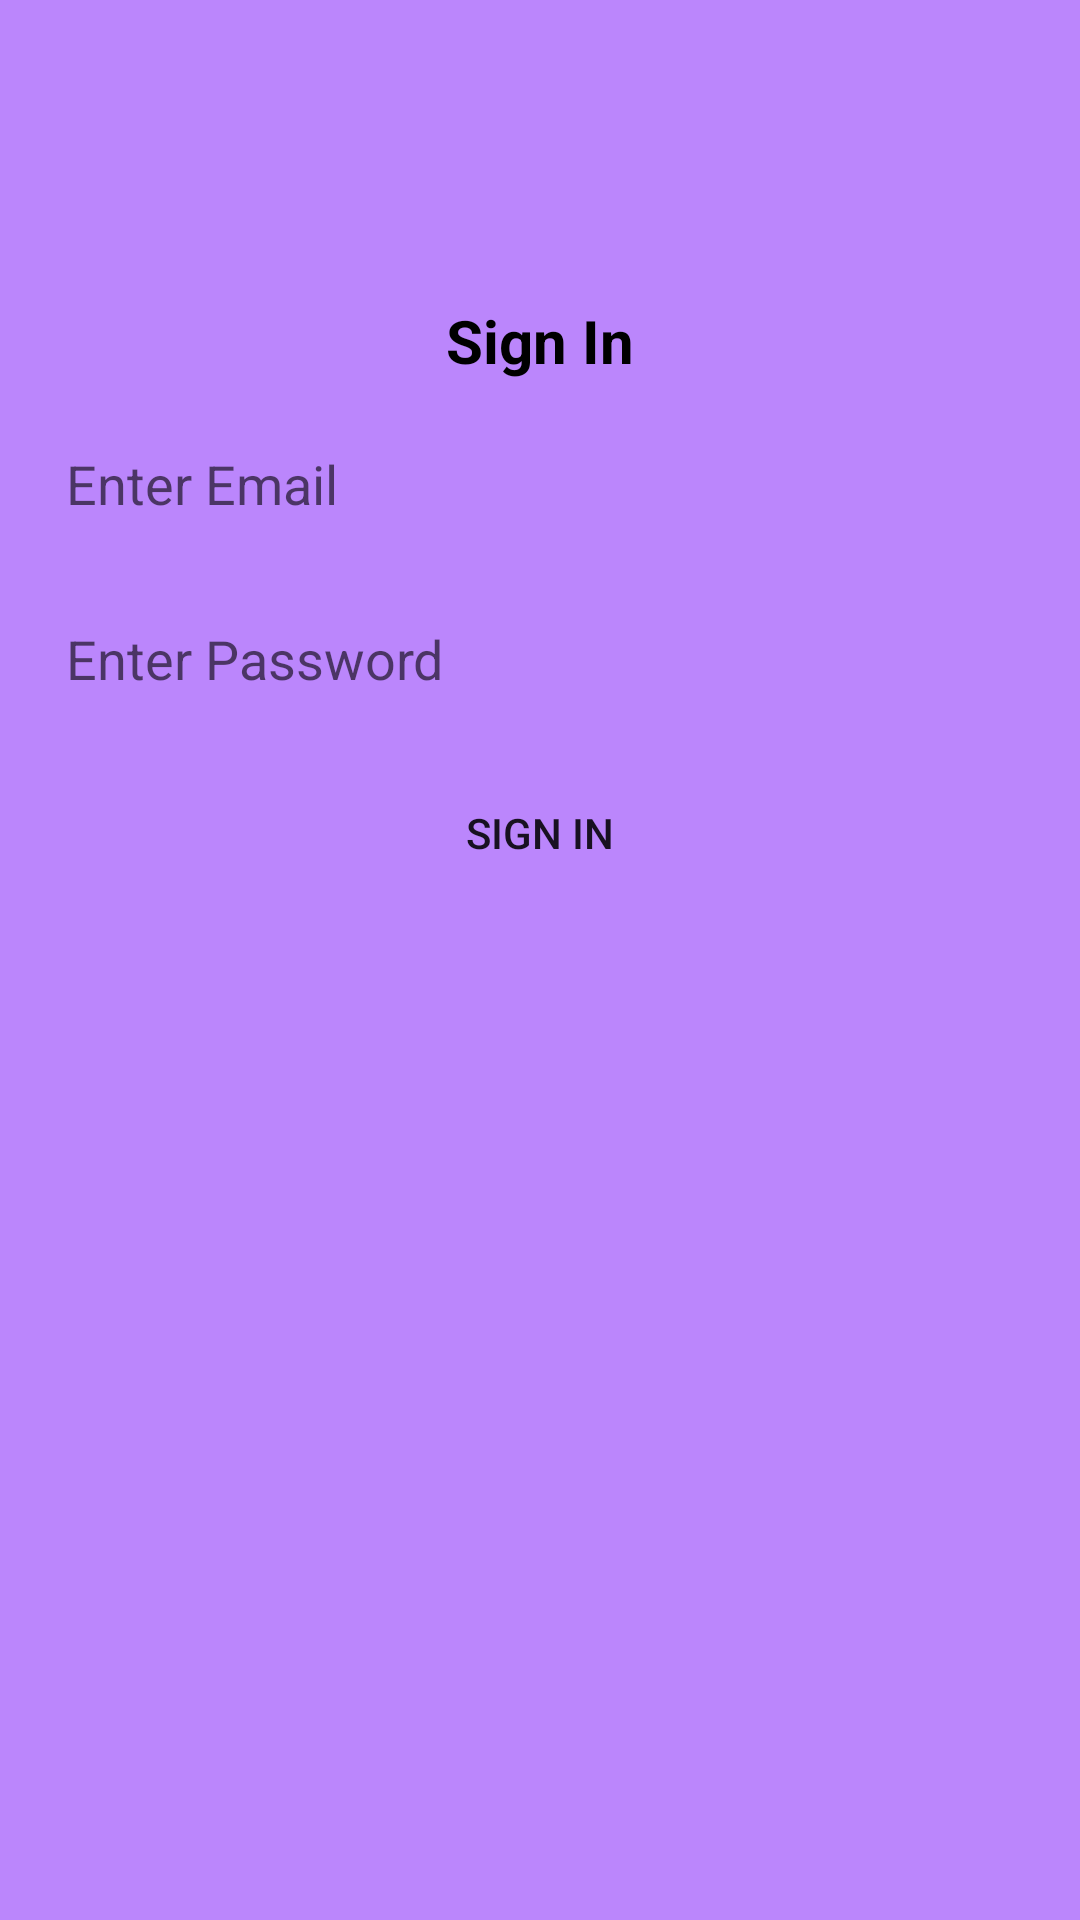

Write the Android layout XML for this screen, with the resource values it uses.
<!-- AndroidManifest.xml: application theme Theme.Messenger4 -->
<!-- res/layout/activity_login.xml -->
<?xml version="1.0" encoding="utf-8"?>
<androidx.constraintlayout.widget.ConstraintLayout xmlns:android="http://schemas.android.com/apk/res/android"
    xmlns:app="http://schemas.android.com/apk/res-auto"
    xmlns:tools="http://schemas.android.com/tools"
    android:layout_width="match_parent"
    android:layout_height="match_parent"
    android:background="@color/purple_200"
    android:gravity="center"
    android:orientation="vertical"
    tools:context="com.example.messenger4.activities.LoginActivity">

    <TextView
        android:id="@+id/textviewSignIn"
        android:layout_width="match_parent"
        android:layout_height="wrap_content"
        android:layout_marginTop="100dp"
        android:gravity="center"
        android:text="@string/sign_in"
        android:textColor="@color/black"
        android:textSize="20sp"
        android:textStyle="bold"
        app:layout_constraintEnd_toEndOf="parent"
        app:layout_constraintStart_toStartOf="parent"
        app:layout_constraintTop_toTopOf="parent" />


    <EditText
        android:id="@+id/etEmailLogin"
        android:layout_width="match_parent"
        android:layout_height="wrap_content"
        android:layout_margin="10dp"
        android:layout_marginStart="15dp"
        android:layout_marginTop="5dp"
        android:background="@drawable/edittext_background"
        android:hint="@string/enter_email"
        android:inputType="textEmailAddress"
        android:padding="12dp"
        android:textColor="@color/black"
        app:layout_constraintEnd_toEndOf="parent"
        app:layout_constraintStart_toStartOf="parent"
        app:layout_constraintTop_toBottomOf="@id/textviewSignIn" />

    <EditText
        android:id="@+id/etPasswordLogin"
        android:layout_width="match_parent"
        android:layout_height="wrap_content"
        android:layout_margin="10dp"
        android:layout_marginStart="15dp"
        android:layout_marginTop="5dp"
        android:background="@drawable/edittext_background"
        android:hint="@string/enter_password"
        android:inputType="number"
        android:padding="12dp"
        android:textColor="@color/black"
        app:layout_constraintEnd_toEndOf="parent"
        app:layout_constraintStart_toStartOf="parent"
        app:layout_constraintTop_toBottomOf="@id/etEmailLogin"
        tools:ignore="TextFields" />

    <Button
        android:id="@+id/btnSignIp"
        android:layout_width="match_parent"
        android:layout_height="wrap_content"
        android:layout_margin="10dp"
        android:background="@drawable/btn_background"
        android:text="@string/sign_in"
        app:layout_constraintEnd_toEndOf="parent"
        app:layout_constraintStart_toStartOf="parent"
        app:layout_constraintTop_toBottomOf="@id/etPasswordLogin" />

    <ProgressBar
        android:id="@+id/login_progress_bar"
        android:layout_width="wrap_content"
        android:layout_height="wrap_content"
        android:indeterminate="true"
        android:visibility="gone"
        app:layout_constraintBottom_toBottomOf="parent"
        app:layout_constraintEnd_toEndOf="parent"
        app:layout_constraintStart_toStartOf="parent"
        app:layout_constraintTop_toTopOf="parent" />

</androidx.constraintlayout.widget.ConstraintLayout>
<!-- resources referenced by this layout -->
<resources>
  <color name="black">#FF000000</color>
  <color name="purple_200">#FFBB86FC</color>
  <string name="enter_email">Enter Email</string>
  <string name="enter_password">Enter Password</string>
  <string name="sign_in">Sign In</string>
  <style name="Theme.Messenger4" parent="Theme.MaterialComponents.DayNight.DarkActionBar">
          
          <item name="colorPrimary">@color/purple_200</item>
          <item name="colorPrimaryVariant">@color/purple_700</item>
          <item name="colorOnPrimary">@color/black</item>
          
          <item name="colorSecondary">@color/teal_200</item>
          <item name="colorSecondaryVariant">@color/teal_200</item>
          <item name="colorOnSecondary">@color/black</item>
          
          <item name="android:statusBarColor">?attr/colorPrimaryVariant</item>
          <item name="windowActionBar">false</item>
          <item name="windowNoTitle">true</item>
          
      </style>
  <color name="purple_700">#FF3700B3</color>
  <color name="teal_200">#FF03DAC5</color>
</resources>
